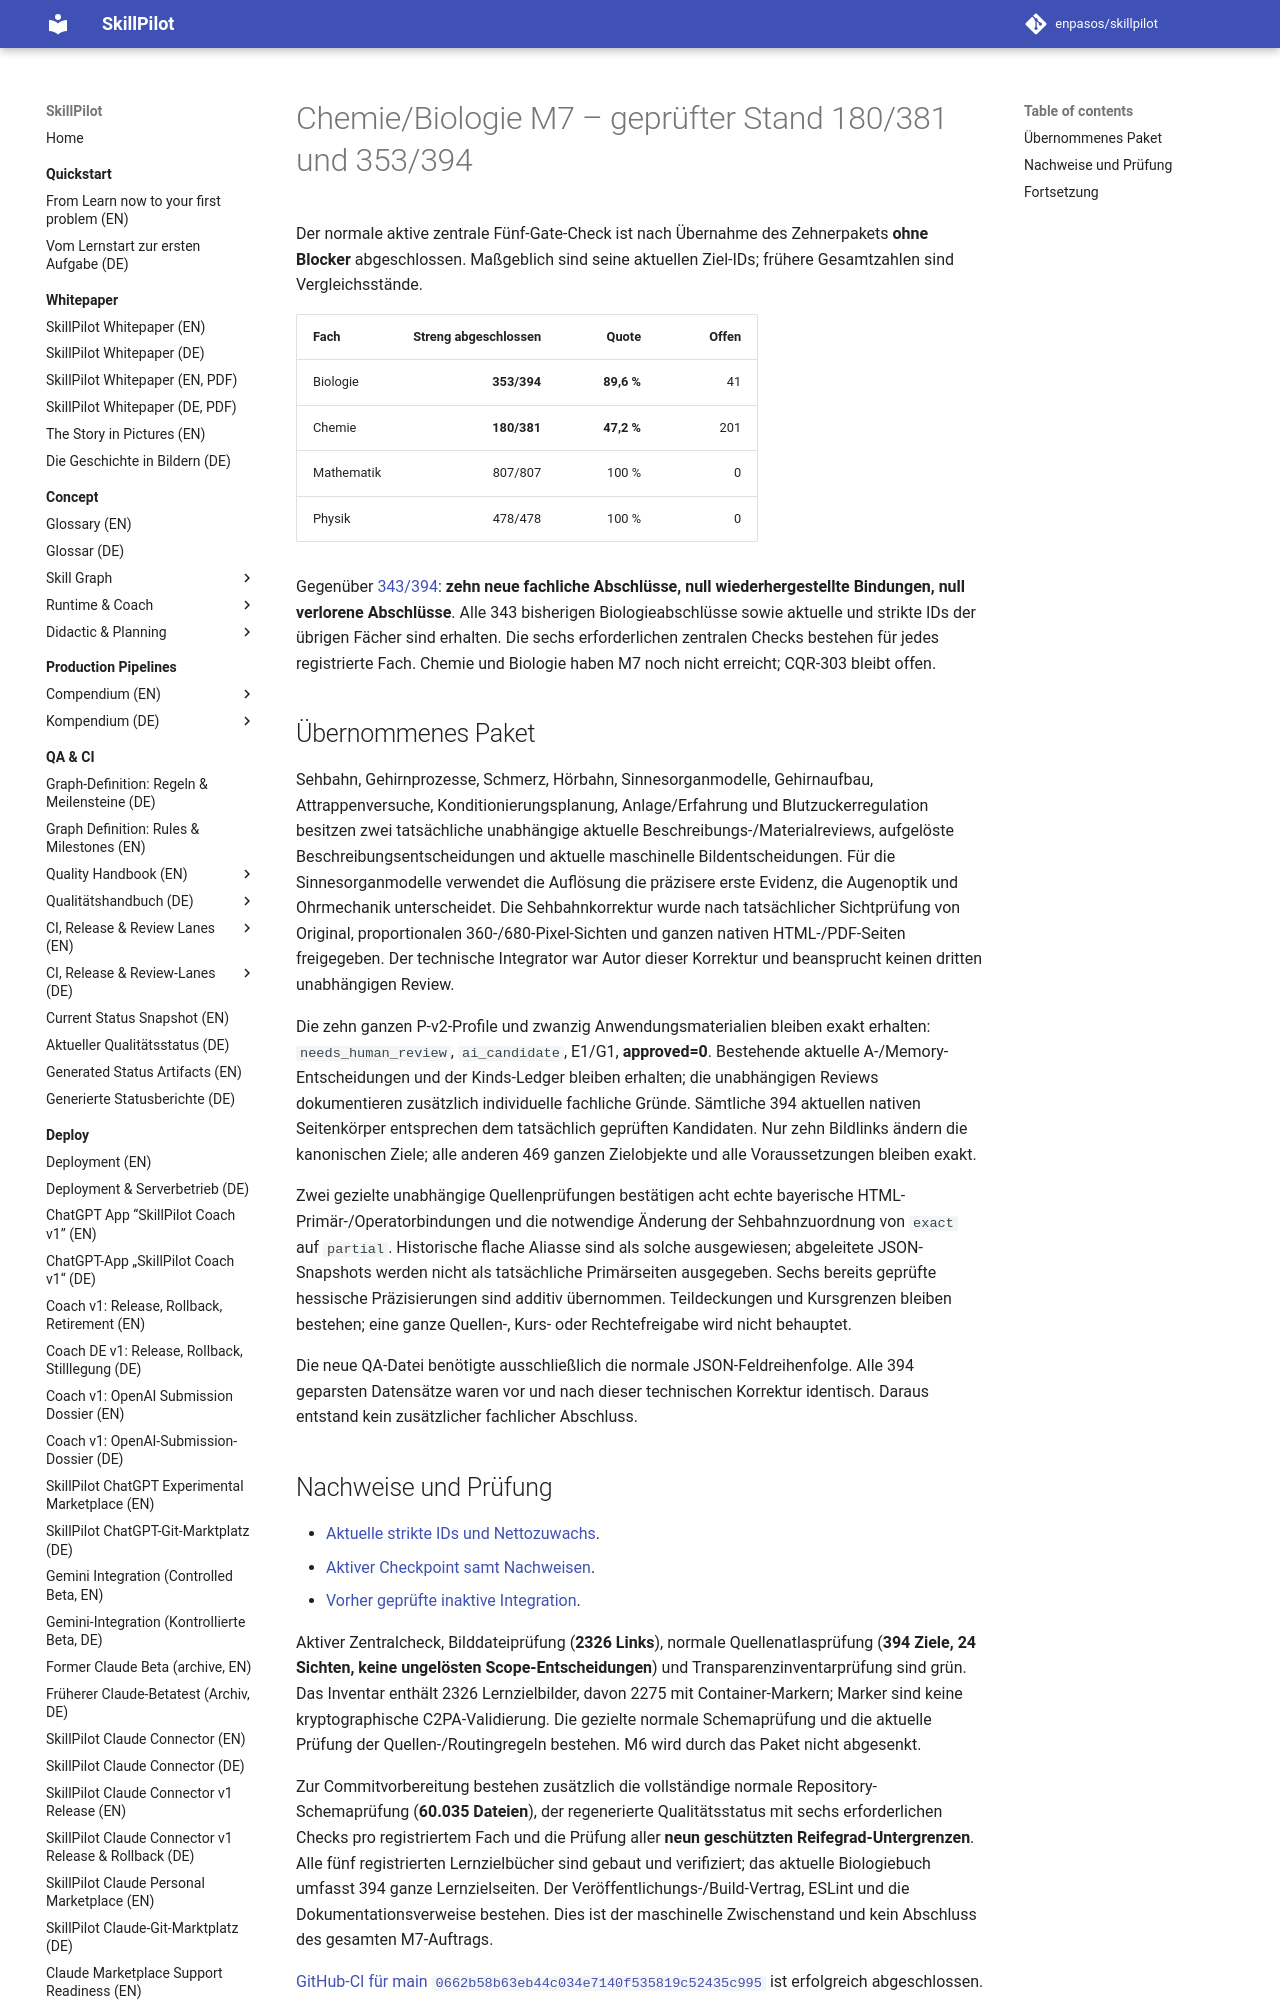

repository: enpasos/skillpilot · page: qa-ci/chemie-biologie-m7-chemie180-biologie353-integration-2026-10-10/index.html · generator: mkdocs

# Chemie/Biologie M7 – geprüfter Stand 180/381 und 353/394

Der normale aktive zentrale Fünf-Gate-Check ist nach Übernahme des Zehnerpakets **ohne Blocker** abgeschlossen. Maßgeblich sind seine aktuellen Ziel-IDs; frühere Gesamtzahlen sind Vergleichsstände.

| Fach | Streng abgeschlossen | Quote | Offen |
| --- | ---: | ---: | ---: |
| Biologie | **353/394** | **89,6 %** | 41 |
| Chemie | **180/381** | **47,2 %** | 201 |
| Mathematik | 807/807 | 100 % | 0 |
| Physik | 478/478 | 100 % | 0 |

Gegenüber [343/394](chemie-biologie-m7-chemie180-biologie343-integration-2026-10-10.md): **zehn neue fachliche Abschlüsse, null wiederhergestellte Bindungen, null verlorene Abschlüsse**. Alle 343 bisherigen Biologieabschlüsse sowie aktuelle und strikte IDs der übrigen Fächer sind erhalten. Die sechs erforderlichen zentralen Checks bestehen für jedes registrierte Fach. Chemie und Biologie haben M7 noch nicht erreicht; CQR-303 bleibt offen.

## Übernommenes Paket

Sehbahn, Gehirnprozesse, Schmerz, Hörbahn, Sinnesorganmodelle, Gehirnaufbau, Attrappenversuche, Konditionierungsplanung, Anlage/Erfahrung und Blutzuckerregulation besitzen zwei tatsächliche unabhängige aktuelle Beschreibungs-/Materialreviews, aufgelöste Beschreibungsentscheidungen und aktuelle maschinelle Bildentscheidungen. Für die Sinnesorganmodelle verwendet die Auflösung die präzisere erste Evidenz, die Augenoptik und Ohrmechanik unterscheidet. Die Sehbahnkorrektur wurde nach tatsächlicher Sichtprüfung von Original, proportionalen 360-/680-Pixel-Sichten und ganzen nativen HTML-/PDF-Seiten freigegeben. Der technische Integrator war Autor dieser Korrektur und beansprucht keinen dritten unabhängigen Review.

Die zehn ganzen P-v2-Profile und zwanzig Anwendungsmaterialien bleiben exakt erhalten: `needs_human_review`, `ai_candidate`, E1/G1, **approved=0**. Bestehende aktuelle A-/Memory-Entscheidungen und der Kinds-Ledger bleiben erhalten; die unabhängigen Reviews dokumentieren zusätzlich individuelle fachliche Gründe. Sämtliche 394 aktuellen nativen Seitenkörper entsprechen dem tatsächlich geprüften Kandidaten. Nur zehn Bildlinks ändern die kanonischen Ziele; alle anderen 469 ganzen Zielobjekte und alle Voraussetzungen bleiben exakt.

Zwei gezielte unabhängige Quellenprüfungen bestätigen acht echte bayerische HTML-Primär-/Operatorbindungen und die notwendige Änderung der Sehbahnzuordnung von `exact` auf `partial`. Historische flache Aliasse sind als solche ausgewiesen; abgeleitete JSON-Snapshots werden nicht als tatsächliche Primärseiten ausgegeben. Sechs bereits geprüfte hessische Präzisierungen sind additiv übernommen. Teildeckungen und Kursgrenzen bleiben bestehen; eine ganze Quellen-, Kurs- oder Rechtefreigabe wird nicht behauptet.

Die neue QA-Datei benötigte ausschließlich die normale JSON-Feldreihenfolge. Alle 394 geparsten Datensätze waren vor und nach dieser technischen Korrektur identisch. Daraus entstand kein zusätzlicher fachlicher Abschluss.
